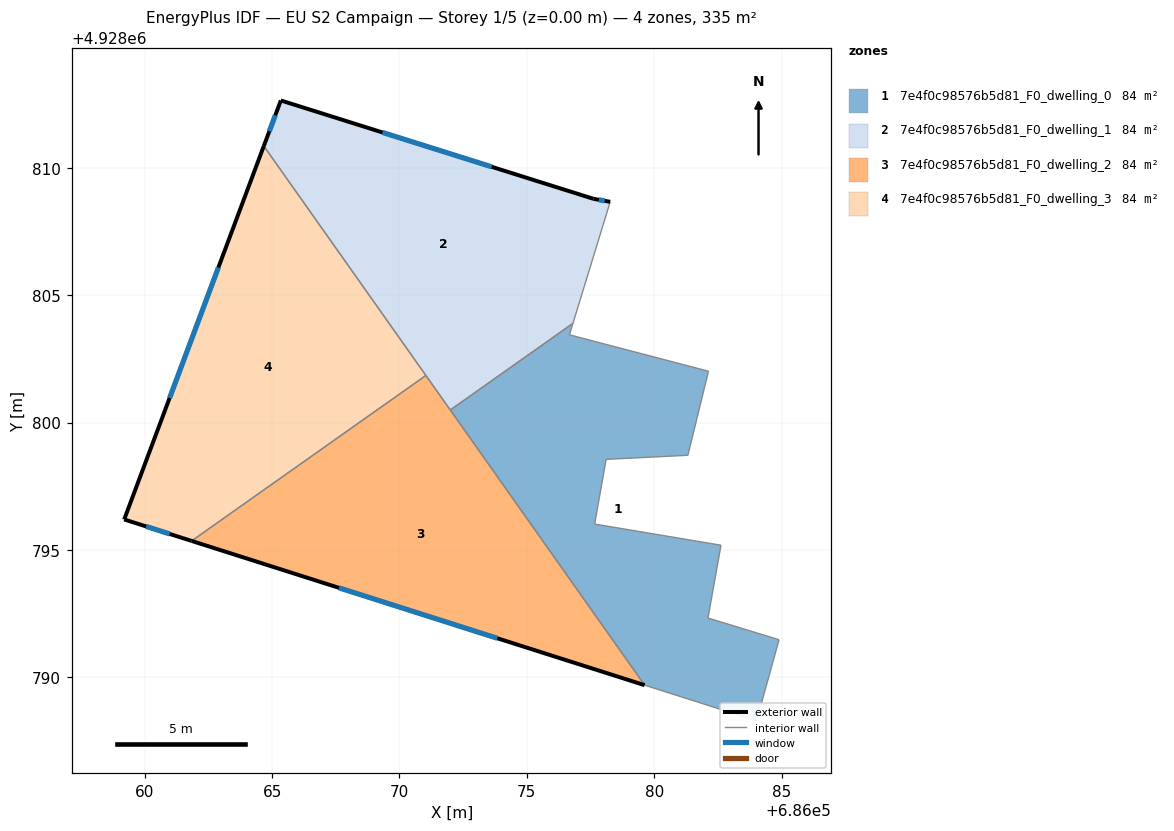
=== STOREY PLAN SPEC (per zone: floor XY polygon, exterior-wall plan segments, windows/doors) ===
zone 1: 7e4f0c98576b5d81_F0_dwelling_0  (83.8 m²)
  floor: (686084.02, 4928788.30) (686084.90, 4928791.48) (686082.11, 4928792.33) (686082.62, 4928795.19) (686077.66, 4928796.02) (686078.11, 4928798.56) (686081.32, 4928798.72) (686082.13, 4928802.02) (686076.67, 4928803.45) (686076.81, 4928803.90) (686071.99, 4928800.50) (686079.62, 4928789.70)
  interior walls: 12
zone 2: 7e4f0c98576b5d81_F0_dwelling_1  (83.8 m²)
  floor: (686076.81, 4928803.90) (686078.27, 4928808.67) (686077.61, 4928808.79) (686065.34, 4928812.65) (686064.67, 4928810.86) (686071.99, 4928800.50)
  exterior wall: (686064.67, 4928810.86) – (686065.34, 4928812.65)  [1.9 m]
    window: (686064.89, 4928811.44) – (686065.12, 4928812.07)  [0.7 m²]
  exterior wall: (686065.34, 4928812.65) – (686077.61, 4928808.79)  [12.9 m]
    window: (686069.33, 4928811.40) – (686073.62, 4928810.05)  [4.7 m²]
  exterior wall: (686077.61, 4928808.79) – (686078.27, 4928808.67)  [0.7 m]
    window: (686077.83, 4928808.75) – (686078.06, 4928808.71)  [0.2 m²]
  interior walls: 4
zone 3: 7e4f0c98576b5d81_F0_dwelling_2  (83.8 m²)
  floor: (686079.62, 4928789.70) (686071.04, 4928801.86) (686061.84, 4928795.36)
  exterior wall: (686079.62, 4928789.70) – (686061.84, 4928795.36)  [18.7 m]
    window: (686073.84, 4928791.54) – (686067.62, 4928793.52)  [6.8 m²]
  interior walls: 3
zone 4: 7e4f0c98576b5d81_F0_dwelling_3  (83.8 m²)
  floor: (686071.04, 4928801.86) (686064.67, 4928810.86) (686059.19, 4928796.20) (686061.84, 4928795.36)
  exterior wall: (686061.84, 4928795.36) – (686059.19, 4928796.20)  [2.8 m]
    window: (686060.98, 4928795.63) – (686060.05, 4928795.93)  [1.0 m²]
  exterior wall: (686059.19, 4928796.20) – (686064.67, 4928810.86)  [15.7 m]
    window: (686060.97, 4928800.97) – (686062.89, 4928806.10)  [5.7 m²]
  interior walls: 2

=== DERIVED (storey summary) ===
Building: EU S2 Campaign
Storey: 1 of 5  (floor level z = 0.00 m)
Storey gross floor area: 335.2 m²
Zones on this storey: 4
  - 7e4f0c98576b5d81_F0_dwelling_0: floor 83.8 m²
  - 7e4f0c98576b5d81_F0_dwelling_1: floor 83.8 m²; exterior wall 15.4 m (46.3 m²); 3 window(s) 5.7 m²; WWR 12.2%
  - 7e4f0c98576b5d81_F0_dwelling_2: floor 83.8 m²; exterior wall 18.7 m (56.0 m²); 1 window(s) 6.8 m²; WWR 12.2%
  - 7e4f0c98576b5d81_F0_dwelling_3: floor 83.8 m²; exterior wall 18.4 m (55.3 m²); 2 window(s) 6.8 m²; WWR 12.2%
Zone adjacency (shared interzone walls):
  - 7e4f0c98576b5d81_F0_dwelling_0 ↔ 7e4f0c98576b5d81_F0_dwelling_1
  - 7e4f0c98576b5d81_F0_dwelling_0 ↔ 7e4f0c98576b5d81_F0_dwelling_2
  - 7e4f0c98576b5d81_F0_dwelling_1 ↔ 7e4f0c98576b5d81_F0_dwelling_2
  - 7e4f0c98576b5d81_F0_dwelling_1 ↔ 7e4f0c98576b5d81_F0_dwelling_3
  - 7e4f0c98576b5d81_F0_dwelling_2 ↔ 7e4f0c98576b5d81_F0_dwelling_3